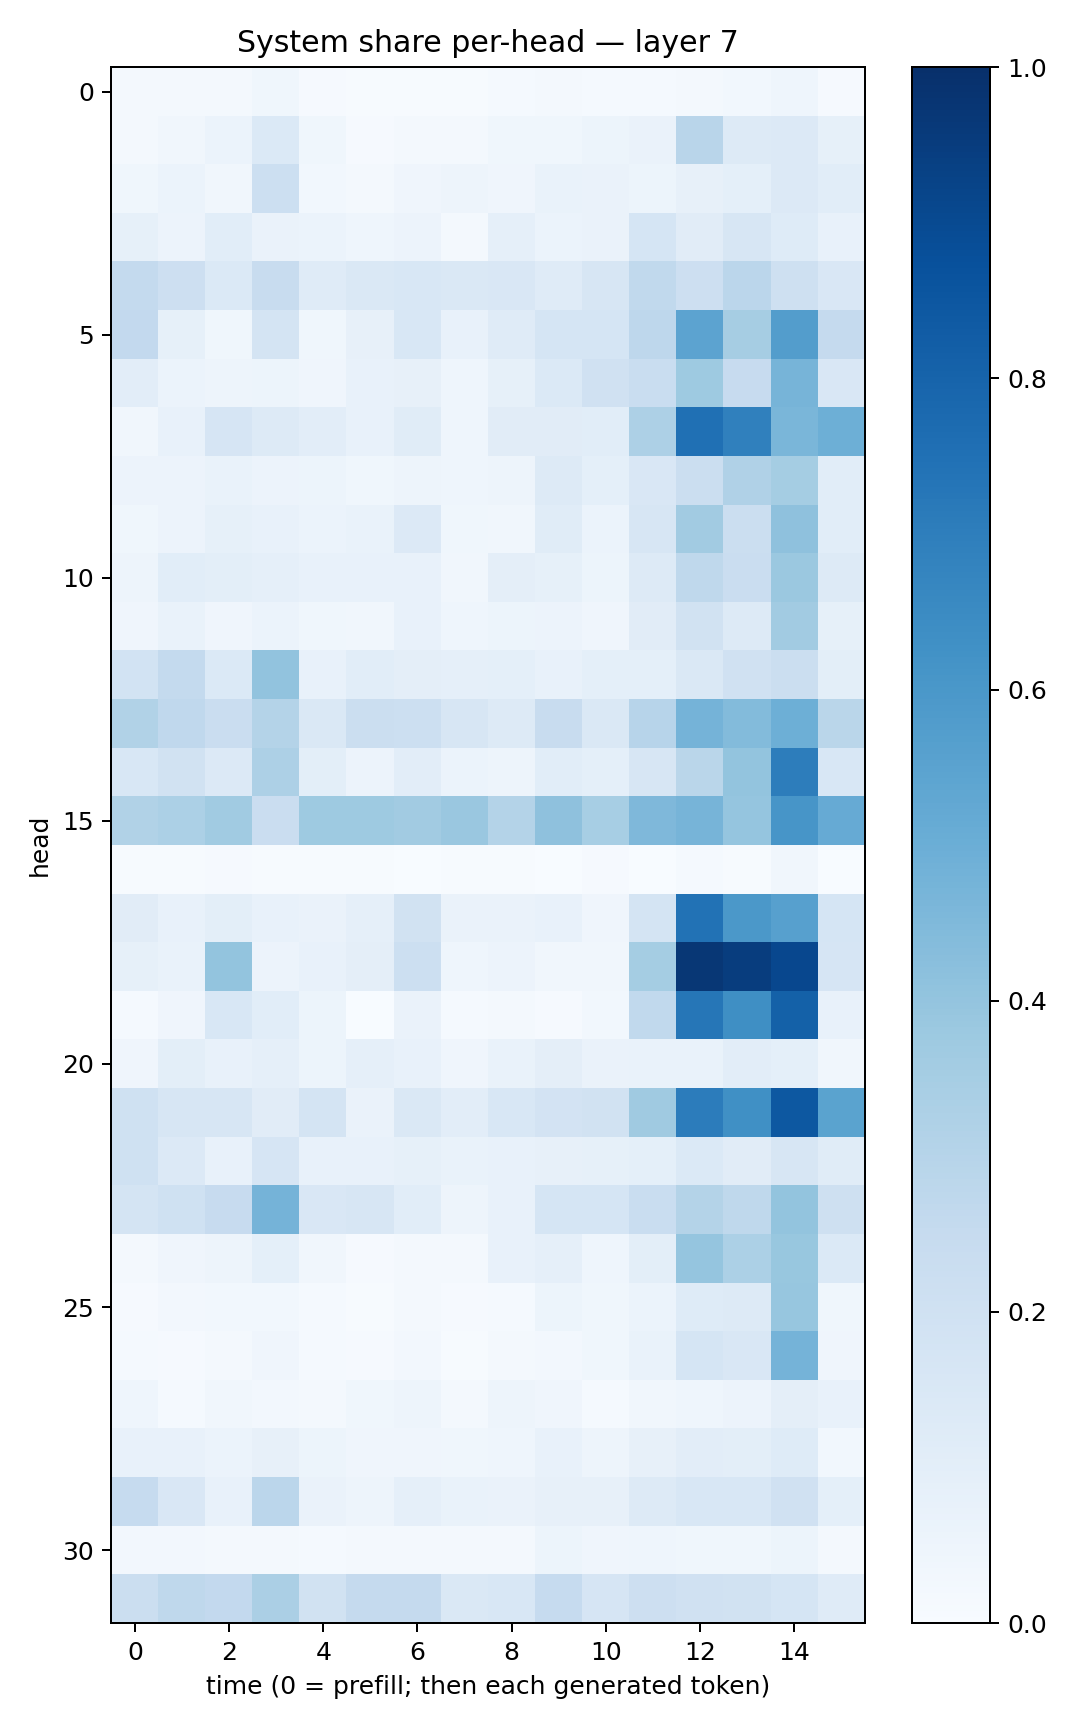

The table this chart was drawn from, first rows:
0.015702926, 0.018361552, 0.017826471, 0.036067765, 0.009963224, 0.0070549278, 0.0073289326, 0.005072873, 0.012144404, 0.020612469, 0.013441365, 0.014360087, 0.019539151, 0.029706258, 0.04318291, 0.010666322
0.0217, 0.03455, 0.05962, 0.1373, 0.03797, 0.01015, 0.01936, 0.02344, 0.03703, 0.03601, 0.05285, 0.06625, 0.2914, 0.1323, 0.1335, 0.08315
0.0368, 0.059, 0.03323, 0.2155, 0.031, 0.0174, 0.04187, 0.04863, 0.04288, 0.07002, 0.06515, 0.05396, 0.07903, 0.09282, 0.1332, 0.1063
0.08211, 0.05727, 0.1078, 0.0631, 0.06197, 0.04624, 0.05774, 0.01821, 0.08866, 0.06052, 0.0639, 0.1686, 0.1122, 0.1563, 0.1241, 0.07195
0.2546, 0.2109, 0.1404, 0.2349, 0.1186, 0.1414, 0.1529, 0.1425, 0.1514, 0.121, 0.1606, 0.2645, 0.2137, 0.2819, 0.2086, 0.1501
0.2586, 0.08312, 0.03683, 0.1781, 0.03604, 0.08159, 0.1533, 0.07328, 0.1184, 0.1717, 0.1698, 0.2756, 0.5444, 0.3502, 0.5703, 0.2534
0.1016, 0.06218, 0.04924, 0.05158, 0.04017, 0.07083, 0.08136, 0.04559, 0.08207, 0.1397, 0.1964, 0.2335, 0.3747, 0.2452, 0.4722, 0.1493
0.03371, 0.07607, 0.1652, 0.1288, 0.1028, 0.07249, 0.1167, 0.04397, 0.1125, 0.1101, 0.1072, 0.3258, 0.7503, 0.6902, 0.4632, 0.4927
0.05668, 0.05755, 0.06689, 0.05645, 0.05155, 0.0352, 0.04876, 0.04513, 0.04891, 0.1321, 0.09344, 0.1499, 0.2218, 0.3184, 0.3523, 0.1065
0.03667, 0.0571, 0.08416, 0.07656, 0.06226, 0.07013, 0.1354, 0.03588, 0.03257, 0.1139, 0.06059, 0.1606, 0.3611, 0.2256, 0.4119, 0.1055
0.04896, 0.1074, 0.098, 0.0875, 0.0728, 0.0764, 0.07781, 0.0321, 0.09597, 0.08264, 0.05245, 0.1301, 0.2696, 0.2267, 0.3798, 0.125
0.04172, 0.0674, 0.0426, 0.06122, 0.03834, 0.03424, 0.07479, 0.04645, 0.05143, 0.05602, 0.04006, 0.1121, 0.1945, 0.1324, 0.3607, 0.08399
0.1865, 0.2543, 0.1394, 0.4053, 0.07108, 0.1076, 0.09592, 0.08623, 0.09147, 0.07205, 0.0919, 0.09302, 0.1434, 0.1991, 0.2254, 0.1015
0.3129, 0.2691, 0.2275, 0.3053, 0.1411, 0.2236, 0.2179, 0.1572, 0.1324, 0.2381, 0.1462, 0.2937, 0.4746, 0.4398, 0.4924, 0.288
0.155, 0.1898, 0.1363, 0.325, 0.1012, 0.0564, 0.1018, 0.05963, 0.04928, 0.106, 0.09017, 0.16, 0.2885, 0.4003, 0.7023, 0.1531
0.3159, 0.331, 0.3662, 0.227, 0.3721, 0.3741, 0.3595, 0.3838, 0.3061, 0.4111, 0.3471, 0.4495, 0.4711, 0.3958, 0.6089, 0.5124
0.004208, 0.004385, 0.008802, 0.006563, 0.00486, 0.004306, 0.002068, 0.005618, 0.004371, 0.003373, 0.009676, 0.002223, 0.01419, 0.007153, 0.03221, 0.002001
0.112, 0.07566, 0.1002, 0.07717, 0.06555, 0.08786, 0.193, 0.06594, 0.06307, 0.07493, 0.04167, 0.1787, 0.7426, 0.5948, 0.5604, 0.1698
0.08512, 0.069, 0.4003, 0.05852, 0.07448, 0.09674, 0.2162, 0.04657, 0.05559, 0.03407, 0.03418, 0.3542, 0.9709, 0.9457, 0.9097, 0.1642
0.01384, 0.03908, 0.1532, 0.1062, 0.05116, 0.001903, 0.06297, 0.01205, 0.01633, 0.01156, 0.03013, 0.265, 0.7296, 0.6336, 0.8112, 0.07449
0.0396, 0.09893, 0.07149, 0.08784, 0.05283, 0.08636, 0.07257, 0.04259, 0.06994, 0.09423, 0.06348, 0.06993, 0.0676, 0.1029, 0.09054, 0.033
0.2021, 0.1591, 0.1573, 0.1121, 0.1759, 0.06439, 0.1443, 0.1021, 0.1529, 0.1813, 0.1946, 0.368, 0.7056, 0.6307, 0.8445, 0.5484
0.2022, 0.1361, 0.07637, 0.167, 0.07795, 0.07365, 0.08205, 0.0685, 0.07186, 0.0792, 0.08348, 0.09316, 0.1397, 0.113, 0.158, 0.1158
0.175, 0.2024, 0.2459, 0.4753, 0.1493, 0.1571, 0.1066, 0.05015, 0.07703, 0.1694, 0.1712, 0.2335, 0.3056, 0.2727, 0.4008, 0.2102
0.01832, 0.04151, 0.04803, 0.09125, 0.03397, 0.01132, 0.02061, 0.01803, 0.07153, 0.08637, 0.04677, 0.09986, 0.3983, 0.3297, 0.3902, 0.1375
0.009542, 0.02386, 0.0311, 0.02794, 0.01366, 0.005209, 0.01586, 0.01021, 0.01392, 0.0539, 0.03565, 0.05916, 0.1243, 0.1299, 0.3925, 0.03827
0.01252, 0.009323, 0.01702, 0.04054, 0.01562, 0.01, 0.02549, 0.006602, 0.02038, 0.02545, 0.03795, 0.0678, 0.1689, 0.1506, 0.4728, 0.04272
0.04676, 0.01305, 0.03233, 0.02514, 0.01692, 0.03552, 0.04894, 0.0162, 0.04707, 0.04086, 0.01544, 0.03327, 0.04385, 0.05506, 0.09712, 0.07407
0.07717, 0.07087, 0.05984, 0.07888, 0.05252, 0.03986, 0.04101, 0.03567, 0.04399, 0.07207, 0.05056, 0.08049, 0.1027, 0.09968, 0.123, 0.02822
0.2476, 0.1493, 0.07243, 0.2815, 0.06437, 0.0501, 0.08697, 0.06961, 0.06425, 0.08005, 0.08188, 0.1253, 0.1561, 0.1547, 0.1978, 0.09374
0.02407, 0.024, 0.01936, 0.01878, 0.0156, 0.0194, 0.0194, 0.01621, 0.02079, 0.05303, 0.04019, 0.0448, 0.03859, 0.03878, 0.05461, 0.02294
0.2224, 0.2709, 0.2579, 0.3345, 0.1882, 0.2501, 0.2512, 0.1481, 0.1555, 0.2486, 0.1677, 0.2116, 0.1969, 0.1905, 0.1687, 0.1187
